pico-8 play session: no input (idle), after a click and taps of 🅾, ❎, 🅾+❎, 🅾 in the second before t = 0

[t = 4 s] idle ~4s (no d-pad/buttons)
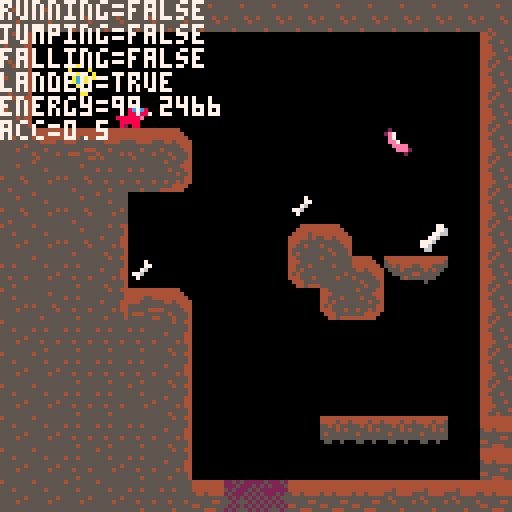
[t = 6 s] idle ~6s (no d-pad/buttons)
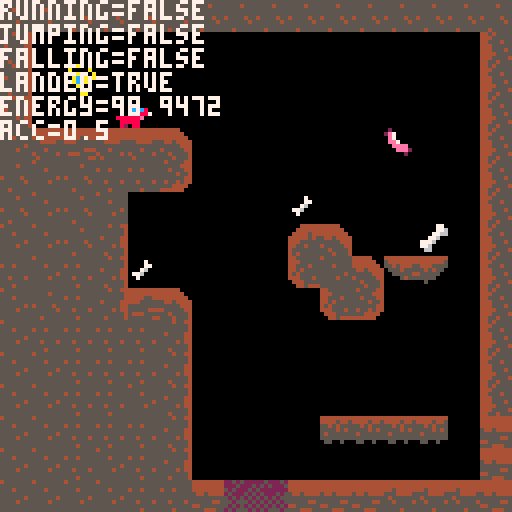

pico-8 cartridge
version 42
__lua__
--variables 
function _init()
	--poke(0x5f2c,3)
	player={
		sp=1,
		x=29,
		y=29,
		w=8,
		h=8,
		flp=false,
		dx=0,
		dy=0,
		max_dx=1.5,
		max_dy=2.5,
		acc=0.5,
		dec=0.7,
		boost=3,
		drop=3,
		anim=0,
		running=false,
		jumping=false,
		falling=false,
		landed=false,
		barreling=false,
		power=false,
		energy=100,
		score=0,
	}
	
	gravity=0.3
	friction=0.90
	depletion=0.005
end


-->8
--update and draw functions
function _update()
	player_update()
	player_animate()
	--simple camera
	--cam_x=player.x-64+(player.w/2)
	--camera(cam_x,0)
end

function _draw()
	cls()
	map(0,0)
	spr(player.sp,player.x,player.y,1,1,player.flp)
	print("running="..tostring(player.running),0,0,7)
	print("jumping="..tostring(player.jumping),0,6,7)
	print("falling="..tostring(player.falling),0,12,7)
	print("landed="..tostring(player.landed),0,18,7)
	print("energy="..tostring(player.energy),0,24,7)
	print("acc="..tostring(acc),0,30,7)
	
	--print("energy="..tostring(player.energy),0,24,7)
	--print("barreling="..tostring(player.barreling),0,30,7)
	
end
-->8
--collisions

function collide_map(obj,aim,flag)
	--obj = table needs x,y,w,h	
	--aim = left,right,up,down
	
	local x=obj.x local y=obj.y
	local w=obj.w local h=obj.h
		
	local x1=0 local y1=0
	local x2=0 local y2=0
	
	if aim=="left" then
		x1=x-1   y1=y
		x2=x					y2=y+h-1
	elseif aim=="right" then
		x1=x+w-1	y1=y
		x2=x+w			y2=y+h-1
	elseif aim=="up" then
		x1=x+2			y1=y-1
		x2=x+w-3	y2=y
	elseif aim=="down" then
		x1=x+2			y1=y+h
		x2=x+w-2	y2=y+h
	end
	
	--pixels to tiles
	x1/=8		y1/=8
	x2/=8		y2/=8
	
	if fget(mget(x1,y1),flag)
	or fget(mget(x1,y2),flag)
	or fget(mget(x2,y1),flag)
	or fget(mget(x2,y2),flag) then
		return true
	else
		return false
	end
	
end

--delete from any direction
function del_mapobj(obj,flag)
	collide=false
	local x1=0 local y1=0
	local x2=0 local y2=0
	x1=obj.x			x2=obj.x+obj.w
	y1=obj.y			y2=obj.y+obj.h
	
	--pixels to tiles
	x1/=8		y1/=8
	x2/=8		y2/=8
	
	if fget(mget(x1,y1),flag) then
		mset(flr(x1),flr(y1),0)
		collide=true
	end
	if fget(mget(x1,y2),flag) then
		mset(flr(x1),flr(y2),0)
		collide=true
	end
	if fget(mget(x2,y1),flag) then
		mset(flr(x2),flr(y1),0)
		collide=true
	end
	if fget(mget(x2,y2),flag) then
		mset(flr(x2),flr(y2),0)
		collide=true
	end
	return collide
end
-->8

--player update

function player_update()
	--physics
	player.dy+=gravity
	player.dx*=friction
	
	max_dy=player.max_dy
	max_dx=player.max_dx
	acc=player.acc 
	boost=player.boost
	
	if player.power then
		max_dy=9.5
		max_dx=2
		acc=2
		boost=4
	elseif player.barreling then
		max_dy=8.5
	end
	
	--controls
	if player.barreling then
		player.dx=0
	elseif btn(⬅️) then
		player.dx-=acc
		player.running=true
		player.flp=true
	elseif btn(➡️) then
		player.dx+=acc
		player.running=true
		player.flp=false
	else
		player.dx*=player.dec
	end

	--stop running
	if player.running
	and not btn(⬅️)
	and not btn(➡️)
	and player.landed then
		if player.dx < 0.01 then
			player.running=false
		end
	end
	
	--jump
	if btnp(⬆️)
	and player.landed then
		player.dy-=boost
		player.landed=false
		player.energy-=1
	end
	
	--barrel
	if btn(🅾️)
	and not player.landed then
		player.dy+=player.drop
		player.dx=0
		player.jumping=false
		player.falling=false
		player.barreling=true
	end
	
	if player.barreling then
		player.energy-=0.3
	end
	
	--check collision up and down
	if player.dy>0 then
		
		if not player.barreling then
			player.falling=true
		end
		player.landed=false
		player.jumping=false
		
		player.dy=limit_speed(player.dy,max_dy)
		
		if collide_map(player,"down",2) and player.barreling then
			flr1x=flr(player.x/8)
			flr2x=flr((player.x+player.w)/8)
			flry=flr((player.y+player.h)/8)
			if fget(mget(flr1x,flry),2) then
				mset(flr1x,flry,0) --destroy
			end
			if fget(mget(flr2x,flry),2) then
				mset(flr2x,flry,0) --destroy
			end	
		elseif collide_map(player,"down",0) then
			player.landed=true
			player.falling=false
			player.barreling=false
			player.dy=0
			player.y-=(player.y+player.h)%8
		end
	elseif player.dy<0 then
		player.jumping=true
		if collide_map(player,"up",1) then
			player.dy=0
		end
	end
	
	--check collision left and right
	if player.dx<0 then
	
		player.dx=limit_speed(player.dx,max_dx)
	
		if collide_map(player,"left",1) then
			player.dx=0
		end
	elseif player.dx>0 then
	
		player.dx=limit_speed(player.dx,max_dx)
		
		if collide_map(player,"right",1) then
			player.dx=0
		end
	end
	
	player.x+=player.dx
	player.y+=player.dy
	
	----item collisions----
	
	--bone
	if del_mapobj(player,3) then
		player.score+=5
	end
	
	--big bone
	if del_mapobj(player,4) then
		player.score+=15
	end
	
	--sausage :)
	if del_mapobj(player,5) then
		player.energy+=20
	end
	
	--powerup
	if del_mapobj(player,6) then
		player.power=true
	end
	
	--energy
	if not player.power then
		player.energy-=depletion
	end
	
end

function limit_speed(num,maximum)
	return mid(-maximum,num,maximum)
end
-->8
--player animation
function player_animate()
	offset=0
	if player.power then
		offset=16
	end

	if player.jumping then
		player.sp=6+offset
		if player.dy>1 then
			player.sp=7+offset
		end
	elseif player.falling then
		player.sp=7+offset
		if player.dy>1 then
			player.sp=8+offset
		end
	elseif player.barreling then
		player.sp=10+offset
	elseif player.running then
		if time()-player.anim>.12 then
			player.anim=time()
			if player.sp==4 or player.sp==4+offset then
				player.sp=3+offset
			else
				player.sp=4+offset
			end
		end
	else --idle
		if time()-player.anim>.3 then
			player.anim=time()
			if player.sp==1 or player.sp==1+offset then
				player.sp=2+offset
			else
				player.sp=1+offset
			end
		end
	end
end
__gfx__
00000000000000000000000000000000000000000000000000080800000000000000000000000000000080800080080000000000000000000000077000000000
0000000000000000000000000008080000000000000000000008c8c8000808000800000000000000080880800088080000007000000000000000077600000770
0070070000080800000808000008c8c80000000000080800000888880008c8c80888800000000000088888800088088000007700000070000000776600000776
000770000008c8c80008c8c880088888000808000008c8c800888800888888880888880000080800088888800088888000076000000077000007760000007766
000770000008888880088888088888008008c8c80008888800888880088888000888c8c800088888088c8c800888888007760000000760000777600000077600
00700700888888e0088888e008888800088888888888880008888000820002800828888808888888088c8c80088c8c8000700000077600000776000007776000
0000000008888800088888008200028008888000088888000080200000000000000808008888880000888800008c8c8000000000007000000066000007760000
00000000082088000820880000000000082080000820880000000000000000000000000008208800000880000008880000000000000000000000000000660000
000000000000000000000000000000000000000000000000000a0a000000000000000000000000000000a0a000a00a00000000000200000000aa000000000000
000000000000000000000000000a0a000000000000000000000acaca000a0a000a000000000000000a0aa0a000aa0a00020000002e7000000a0000a000000000
00000000000a0a00000a0a00000acaca00000000000a0a00000aaaaa000acaca0aaaa000000000000aaaaaa000aa0aa02e7000000e700000000aa00a00000000
00000000000acaca000acacaa00aaaaa000a0a00000acaca00aaaa00aaaaaaaa0aaaaa00000a0a000aaaaaa000aaaaa00e7000000ee7000000ac7a0a00000000
00000000000aaaaaa00aaaaa0aaaaa00a00acaca000aaaaa00aaaaa00aaaaa000aaacaca000aaaaa0aacaca00aaaaaa00ee7000000eeee00a0acca0000000000
00000000aaaaaae00aaaaae00aaaaa000aaaaaaaaaaaaa000aaaa000a90009a00a9aaaaa0aaaaaaa0aacaca00aacaca000eeee00000eee20a00aa00000000000
000000000aaaaa000aaaaa00a90009a00aaaa0000aaaaa0000a0900000000000000a0a00aaaaaa0000aaaa0000acaca0000eee20000002000a0000a000000000
000000000a90aa000a90aa00000000000a90a0000a90aa000000000000000000000000000a90aa00000aa000000aaa0000000200000000000000aa0000000000
00000000000000000000000000000000000000000000000000000000000000000000000000000000000000000000000000000000000000000000000000000000
00000000000000000000000000000000000000000000000000000000000000000000000000000000000000000000000000000000000000000000000000000000
00000000000000000000000000000000000000000000000000000000000000000000000000000000000000000000000000000000000000000000000000000000
00000000000000000000000000000000000000000000000000000000000000000000000000000000000000000000000000000000000000000000000000000000
00000000000000000000000000000000000000000000000000000000000000000000000000000000000000000000000000000000000000000000000000000000
00000000000000000000000000000000000000000000000000000000000000000000000000000000000000000000000000000000000000000000000000000000
00000000000000000000000000000000000000000000000000000000000000000000000000000000000000000000000000000000000000000000000000000000
00000000000000000000000000000000000000000000000000000000000000000000000000000000000000000000000000000000000000000000000000000000
00000000000000000000000000000000000000000000000000000000000000000000000000000000000000000000000000000000000000000000000000000000
00000000000000000000000000000000000000000000000000000000000000000000000000000000000000000000000000000000000000000000000000000000
00000000000000000000000000000000000000000000000000000000000000000000000000000000000000000000000000000000000000000000000000000000
00000000000000000000000000000000000000000000000000000000000000000000000000000000000000000000000000000000000000000000000000000000
00000000000000000000000000000000000000000000000000000000000000000000000000000000000000000000000000000000000000000000000000000000
00000000000000000000000000000000000000000000000000000000000000000000000000000000000000000000000000000000000000000000000000000000
00000000000000000000000000000000000000000000000000000000000000000000000000000000000000000000000000000000000000000000000000000000
00000000000000000000000000000000000000000000000000000000000000000000000000000000000000000000000000000000000000000000000000000000
44444444444444440004444444444000444444444444444444455555555455440000000000000000000000000000000000000000000000000000000000000000
44444444444444440044444444444400444444444444444444555555555555540000000000000000000000000000000000000000000000000000000000000000
44444444445444440444454444444440444444444444554444455455555555540000000000000000000000000000000000000000000000000000000000000000
55444455555444454444454554454444544544444445555544455554545555440000000000000000000000000000000000000000000000000000000000000000
55555555545555554445555555555444555555555555555544555555555555440000000000000000000000000000000000000000000000000000000000000000
55545555554555544455455545555544555554455555544444545555555545440000000000000000000000000000000000000000000000000000000000000000
45555545555555554555555555455554445555555444555544455555555555540000000000000000000000000000000000000000000000000000000000000000
54555555555545554545555555545554555444555555554444455545554555540000000000000000000000000000000000000000000000000000000000000000
45555555555555555555555555554555554445555555444444545555555555440000000000000000000000000000000000000000000000000000000000000000
55555555555555555555455555555555555555555555554544455555455554440000000000000000000000000000000000000000000000000000000000000000
55545555455455555555555554559a55555554444455554544555455555555440000000000000000000000000000000000000000000000000000000000000000
55555555555555555555555555559955444555555555555544455555555555440000000000000000000000000000000000000000000000000000000000000000
55555545555555554555545555555555545555555555444544455545554554440000000000000000000000000000000000000000000000000000000000000000
55554555554555455555554555455554555555555555555544445555555554440000000000000000000000000000000000000000000000000000000000000000
55555555555555555555555555555555544455445555554444455554555454440000000000000000000000000000000000000000000000000000000000000000
55555555555455555545555555555555555555555444555544554555455555440000000000000000000000000000000000000000000000000000000000000000
55455555545555554455555554555544555577445555554422525222225222520000000000000000000000000000000000000000000000000000000000000000
555555555555555444455555555554445555775555b7755522252225252522250000000000000000000000000000000000000000000000000000000000000000
555457555557554544555455554555444447777653bbb35552522252522222220000000000000000000000000000000000000000000000000000000000000000
4555577555775555445455555555455455777666553b355525222525252225250000000000000000000000000000000000000000000000000000000000000000
55557655455675554545555555555544777765555553555452525252525252550000000000000000000000000000000000000000000000000000000000000000
55776555555567754445554554554544777655554455555555255525252525250000000000000000000000000000000000000000000000000000000000000000
55575555554557550444555555544440556655445555445552525252525252520000000000000000000000000000000000000000000000000000000000000000
55555545555555550044544444444400556655555555555525255525252555250000000000000000000000000000000000000000000000000000000000000000
44444444444444444444444444444444000000000000000052525252525252550000000000000000000000000000000000000000000000000000000000000000
44445445454444454444444554444444000000000000000025252225252522250000000000000000000000000000000000000000000000000000000000000000
55454555545544555444555555454445000000000000000052522252225252520000000000000000000000000000000000000000000000000000000000000000
55554545555555545545455005554555000000000000000025252555222525250000000000000000000000000000000000000000000000000000000000000000
54555555555545554555550000555554000000000000000052525252525255520000000000000000000000000000000000000000000000000000000000000000
55555555550555555555500000005455000000000000000025222525252525550000000000000000000000000000000000000000000000000000000000000000
05500500000005000050000000000000000000000000000055525252555255520000000000000000000000000000000000000000000000000000000000000000
00000000000000000000000000000000000000000000000025222525252525250000000000000000000000000000000000000000000000000000000000000000
__gff__
0001010000010000000000000808100000010100000100000000000020204000000000000000000000000000000000000000000000000000000000000000000003030303030303030000000000000000030303030303030300000000000000000303030303030707000000000000000001010101000007070000000000000000
0000000000000000000000000000000000000000000000000000000000000000000000000000000000000000000000000000000000000000000000000000000000000000000000000000000000000000000000000000000000000000000000000000000000000000000000000000000000000000000000000000000000000000
__map__
5050525252525252525252525252525200000000000000000000000000000000000000000000000000000000000000000000000000000000000000000000000000000000000000000000000000000000000000000000000000000000000000000000000000000000000000000000000000000000000000000000000000000000
4748484849000000000000000000005600000000000000000000000000000000000000000000000000000000000000000000000000000000000000000000000000000000000000000000000000000000000000000000000000000000000000000000000000000000000000000000000000000000000000000000000000000000
47341e5859000000000000000000005600000000000000000000000000000000000000000000000000000000000000000000000000000000000000000000000000000000000000000000000000000000000000000000000000000000000000000000000000000000000000000000000000000000000000000000000000000000
4749484969000000000000000000005600000000000000000000000000000000000000000000000000000000000000000000000000000000000000000000000000000000000000000000000000000000000000000000000000000000000000000000000000000000000000000000000000000000000000000000000000000000
5040454040430000000000001d00005600000000000000000000000000000000000000000000000000000000000000000000000000000000000000000000000000000000000000000000000000000000000000000000000000000000000000000000000000000000000000000000000000000000000000000000000000000000
5250525151630000000000000000005600000000000000000000000000000000000000000000000000000000000000000000000000000000000000000000000000000000000000000000000000000000000000000000000000000000000000000000000000000000000000000000000000000000000000000000000000000000
5250525000000000000c00000000005600000000000000000000000000000000000000000000000000000000000000000000000000000000000000000000000000000000000000000000000000000000000000000000000000000000000000000000000000000000000000000000000000000000000000000000000000000000
505052470000000000424300000e005600000000000000000000000000000000000000000000000000000000000000000000000000000000000000000000000000000000000000000000000000000000000000000000000000000000000000000000000000000000000000000000000000000000000000000000000000000000
515051470c000000006250437372005673720000007370720000007372000000707000000000000000000000000000000000000000000000000000000000000000000000000000000000000000000000000000000000000000000000000000000000000000000000000000000000000000000000000000000000000000000000
5052514745430000000062630000005600000000000000000000000000000000000000000000000000000000000000000000000000000000000000000000000000000000000000000000000000000000000000000000000000000000000000000000000000000000000000000000000000000000000000000000000000000000
5051515151470000000000000000005600000000000000000000000000000000000000000000000000000000000000000000000000000000000000000000000000000000000000000000000000000000000000000000000000000000000000000000000000000000000000000000000000000000000000000000000000000000
5050515151470000000000000000005600000000000000000000000000000000000000000000000000000000000000000000000000000000000000000000000000000000000000000000000000000000000000000000000000000000000000000000000000000000000000000000000000000000000000000000000000000000
5050515150470000000000000000005600000000000000000000000000000000000000000000000000000000000000000000000000000000000000000000000000000000000000000000000000000000000000000000000000000000000000000000000000000000000000000000000000000000000000000000000000000000
5050515151470000000070707070004470700000007070707000700000707070000000000000000000000000000000000000000000000000000000000000000000000000000000000000000000000000000000000000000000000000000000000000000000000000000000000000000000000000000000000000000000000000
5050515051470000000000000000004400000000000000000000000000000000000000000000000000000000000000000000000000000000000000000000000000000000000000000000000000000000000000000000000000000000000000000000000000000000000000000000000000000000000000000000000000000000
5050505051514466674444444141414441414141414141414141414141410000000000000000000000000000000000000000000000000000000000000000000000000000000000000000000000000000000000000000000000000000000000000000000000000000000000000000000000000000000000000000000000000000
0000000000000076770000000000000000000000000000000000000000000000000000000000000000000000000000000000000000000000000000000000000000000000000000000000000000000000000000000000000000000000000000000000000000000000000000000000000000000000000000000000000000000000
